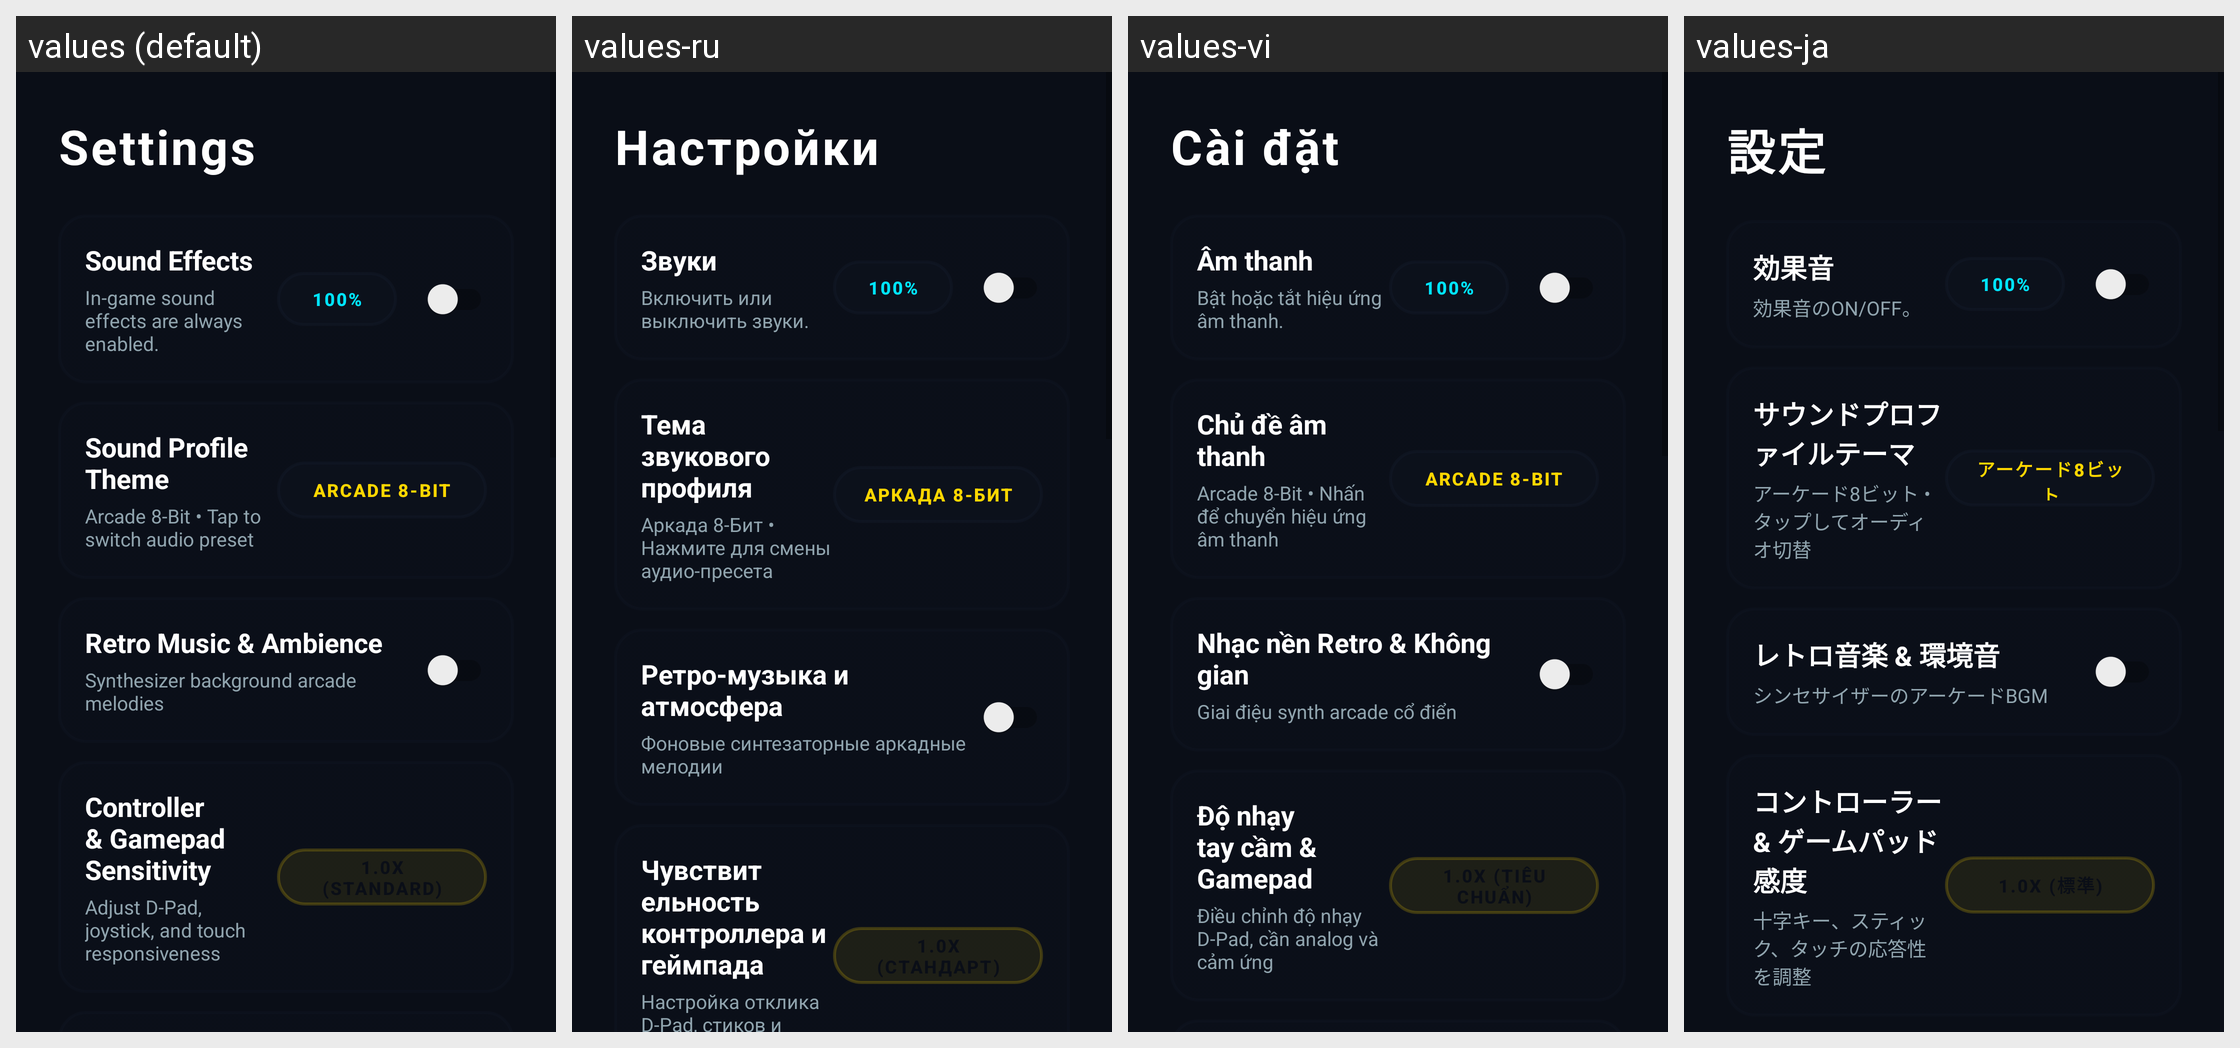

The Android screen above is rendered under several locales of the same app. Produce the string resources it draws, with the default and per-locale values.
Android screen res/layout/activity_settings.xml rendered under 4 locales, left to right: values (default), values-ru, values-vi, values-ja. Device: Nexus 5 (rendered at 1080×1920; each locale shown at half size, 540×960, under a caption strip naming it); theme Theme.MyApplication.
Other locales in the repository, not shown: values-ar, values-de, values-es, values-fr, values-hi, values-in, values-it, values-ko, values-pt, values-th, values-tr, values-zh-rCN.
Strings drawn on this screen, with the default value and each locale's value (text and hints the layout hard-codes, and strings that could not be matched under every locale, appear in the picture but are not listed):

settings
  values: Settings
  values-ru: Настройки
  values-vi: Cài đặt
  values-ja: 設定

sound_effects
  values: Sound Effects
  values-ru: Звуки
  values-vi: Âm thanh
  values-ja: 効果音

sound_effects_description
  values: In-game sound effects are always enabled.
  values-ru: Включить или выключить звуки.
  values-vi: Bật hoặc tắt hiệu ứng âm thanh.
  values-ja: 効果音のON/OFF。

percent_100
  values: 100%
  values-ru: 100%
  values-vi: 100%
  values-ja: 100%

setting_sound_profile_theme
  values: Sound Profile Theme
  values-ru: Тема звукового профиля
  values-vi: Chủ đề âm thanh
  values-ja: サウンドプロファイルテーマ

setting_sound_profile_desc
  values: Arcade 8-Bit • Tap to switch audio preset
  values-ru: Аркада 8-Бит • Нажмите для смены аудио-пресета
  values-vi: Arcade 8-Bit • Nhấn để chuyển hiệu ứng âm thanh
  values-ja: アーケード8ビット • タップしてオーディオ切替

sound_profile_arcade
  values: Arcade 8-Bit
  values-ru: Аркада 8-Бит
  values-vi: Arcade 8-Bit
  values-ja: アーケード8ビット

setting_retro_music
  values: Retro Music & Ambience
  values-ru: Ретро-музыка и атмосфера
  values-vi: Nhạc nền Retro & Không gian
  values-ja: レトロ音楽 & 環境音

setting_retro_music_desc
  values: Synthesizer background arcade melodies
  values-ru: Фоновые синтезаторные аркадные мелодии
  values-vi: Giai điệu synth arcade cổ điển
  values-ja: シンセサイザーのアーケードBGM

setting_controller_sensitivity
  values: Controller & Gamepad Sensitivity
  values-ru: Чувствительность контроллера и геймпада
  values-vi: Độ nhạy tay cầm & Gamepad
  values-ja: コントローラー & ゲームパッド感度

setting_controller_sensitivity_desc
  values: Adjust D-Pad, joystick, and touch responsiveness
  values-ru: Настройка отклика D-Pad, стиков и сенсора
  values-vi: Điều chỉnh độ nhạy D-Pad, cần analog và cảm ứng
  values-ja: 十字キー、スティック、タッチの応答性を調整
